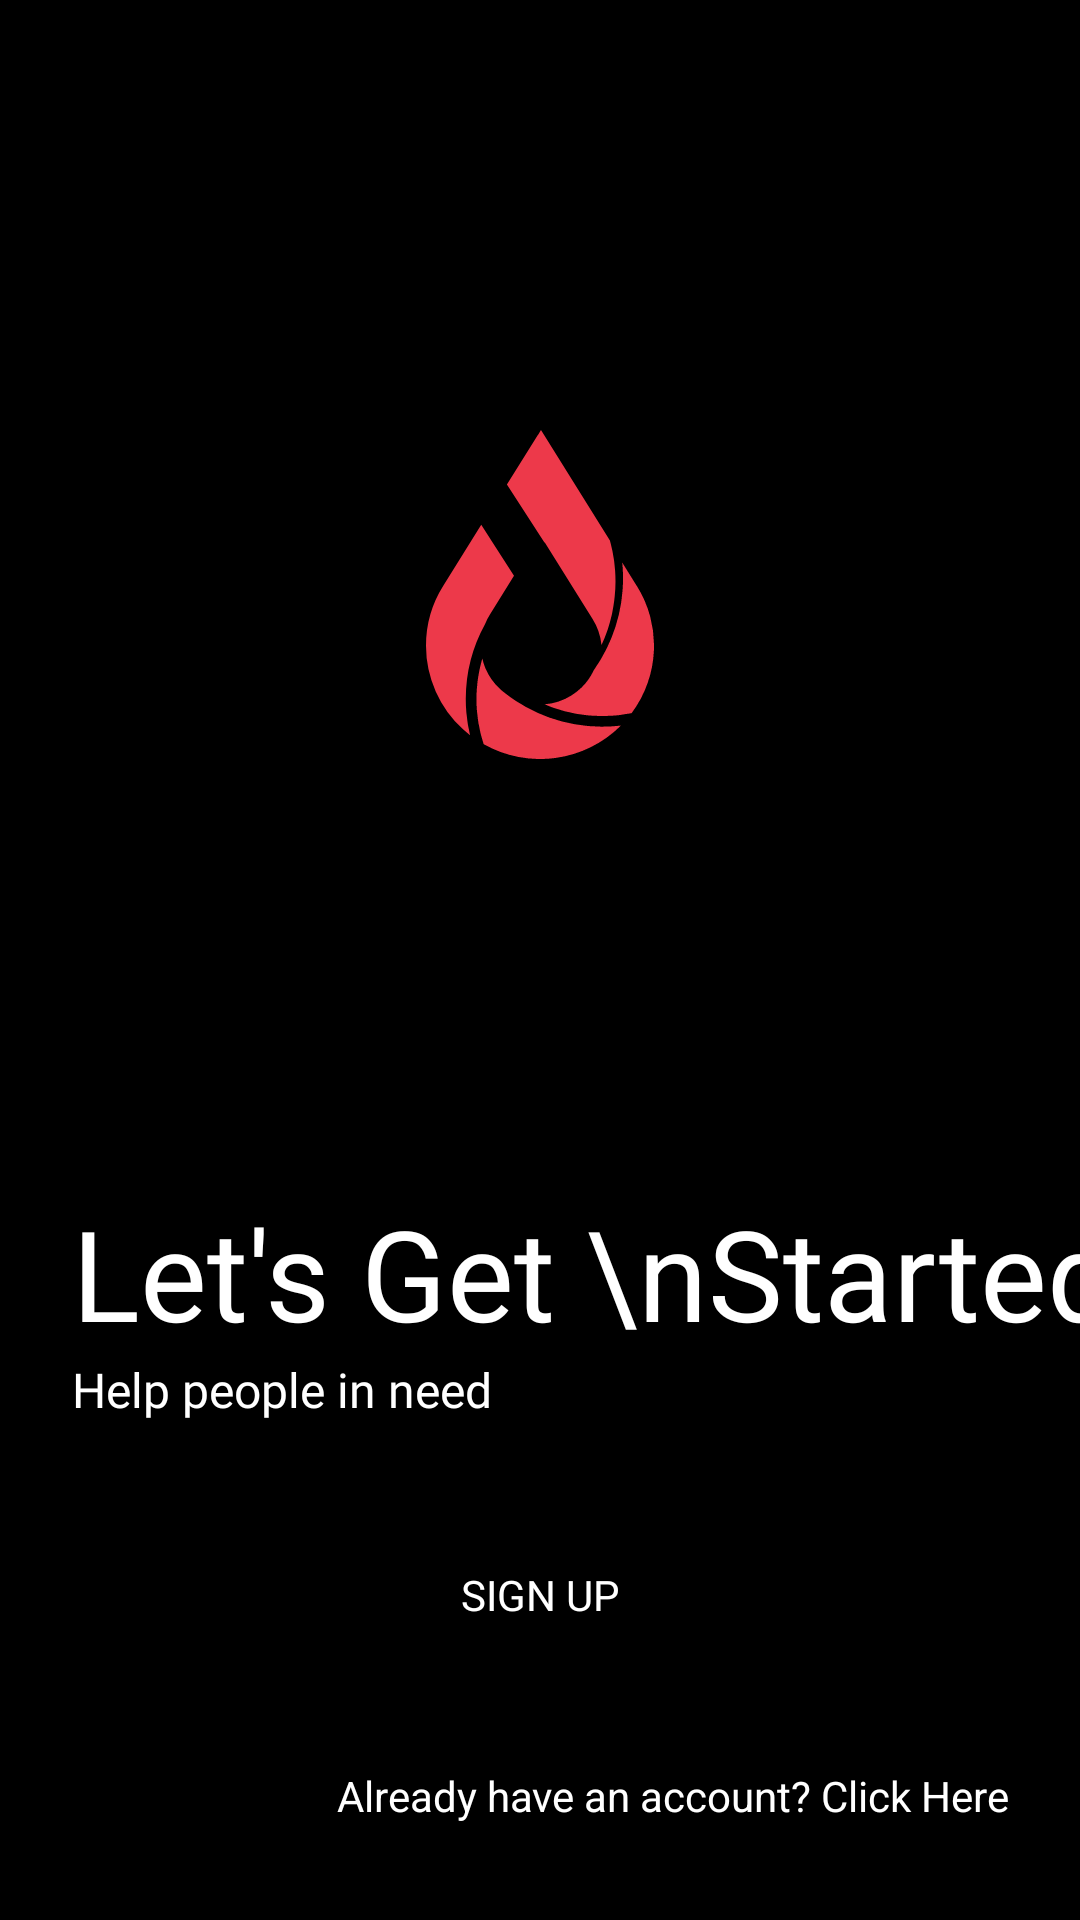

Produce the Android XML layout that renders to this screen, including the resource entries it uses.
<!-- AndroidManifest.xml: application theme AppTheme -->
<!-- res/layout/fragment_login_home.xml -->
<?xml version="1.0" encoding="utf-8"?>
<androidx.constraintlayout.widget.ConstraintLayout xmlns:android="http://schemas.android.com/apk/res/android"
    xmlns:app="http://schemas.android.com/apk/res-auto"
    xmlns:tools="http://schemas.android.com/tools"
    android:layout_width="match_parent"
    android:layout_height="match_parent"
    android:background="@color/background"
    tools:context=".ui.login.LoginHomeFragment">


    <Button
        android:id="@+id/SignUpBtn"
        android:layout_width="0dp"
        android:layout_height="wrap_content"
        android:layout_marginStart="24dp"
        android:layout_marginEnd="24dp"
        android:layout_marginBottom="32dp"
        android:alpha="1"
        android:background="@drawable/primary_color_filled"
        android:fontFamily="@font/poppinsmedium"
        android:gravity="center"
        android:paddingTop="16dp"
        android:paddingBottom="16dp"
        android:text="Sign up"
        android:textColor="@color/white"
        android:textSize="14sp"
        app:layout_constraintBottom_toTopOf="@+id/LoginTextHome"
        app:layout_constraintEnd_toEndOf="parent"
        app:layout_constraintHorizontal_bias="0.0"
        app:layout_constraintStart_toStartOf="parent" />

    <ImageView
        android:id="@+id/imageView3"
        android:layout_width="0dp"
        android:layout_height="wrap_content"
        android:layout_marginStart="54dp"
        android:layout_marginTop="16dp"
        android:layout_marginEnd="54dp"
        android:layout_marginBottom="16dp"
        android:scaleType="fitCenter"
        android:src="@drawable/ic_app_logo"
        app:layout_constraintBottom_toTopOf="@+id/textView41"
        app:layout_constraintEnd_toEndOf="parent"
        app:layout_constraintStart_toStartOf="parent"
        app:layout_constraintTop_toTopOf="parent" />

    <TextView
        android:id="@+id/textView41"
        android:layout_width="wrap_content"
        android:layout_height="wrap_content"
        android:layout_marginStart="24dp"
        android:fontFamily="@font/poppinsmedium"
        android:lineSpacingExtra="-8sp"
        android:text="Let's Get \nStarted"
        android:textColor="@color/Text"
        android:textSize="42sp"
        app:layout_constraintBottom_toTopOf="@+id/textView42"
        app:layout_constraintStart_toStartOf="parent" />

    <TextView
        android:id="@+id/textView42"
        android:layout_width="wrap_content"
        android:layout_height="wrap_content"
        android:layout_marginStart="24dp"
        android:layout_marginBottom="32dp"
        android:fontFamily="@font/poppinsregular"
        android:textColor="@color/Text"
        android:text="Help people in need"
        android:textSize="16sp"
        app:layout_constraintBottom_toTopOf="@+id/SignUpBtn"
        app:layout_constraintStart_toStartOf="parent" />

    <TextView
        android:id="@+id/LoginTextHome"
        android:layout_width="wrap_content"
        android:layout_height="wrap_content"
        android:layout_marginEnd="24dp"
        android:layout_marginBottom="32dp"
        android:text="Already have an account? Click Here"
        android:textAlignment="textEnd"
        app:layout_constraintBottom_toBottomOf="parent"
        android:textColor="@color/Text"
        app:layout_constraintEnd_toEndOf="parent" />


</androidx.constraintlayout.widget.ConstraintLayout>
<!-- resources referenced by this layout -->
<resources>
  <color name="Text">#FFFFFFFF</color>
  <color name="background">#FF000000</color>
  <color name="white">#FFFFFFFF</color>
  <!-- drawable ic_app_logo: vector/xml drawable (drawable, 4912 chars, omitted) -->
  <style name="AppTheme" parent="Theme.AppCompat.Light.NoActionBar">
          
          <item name="colorPrimary">@color/red_500</item>
          <item name="colorPrimaryDark">@color/background</item>
          <item name="android:windowActivityTransitions">true</item>
          <item name="android:navigationBarColor">@color/background</item>
          <item name="android:windowBackground">@color/background</item>
          <item name="android:colorBackground">@color/background</item>
      </style>
  <color name="red_500">#ED394A</color>
</resources>
